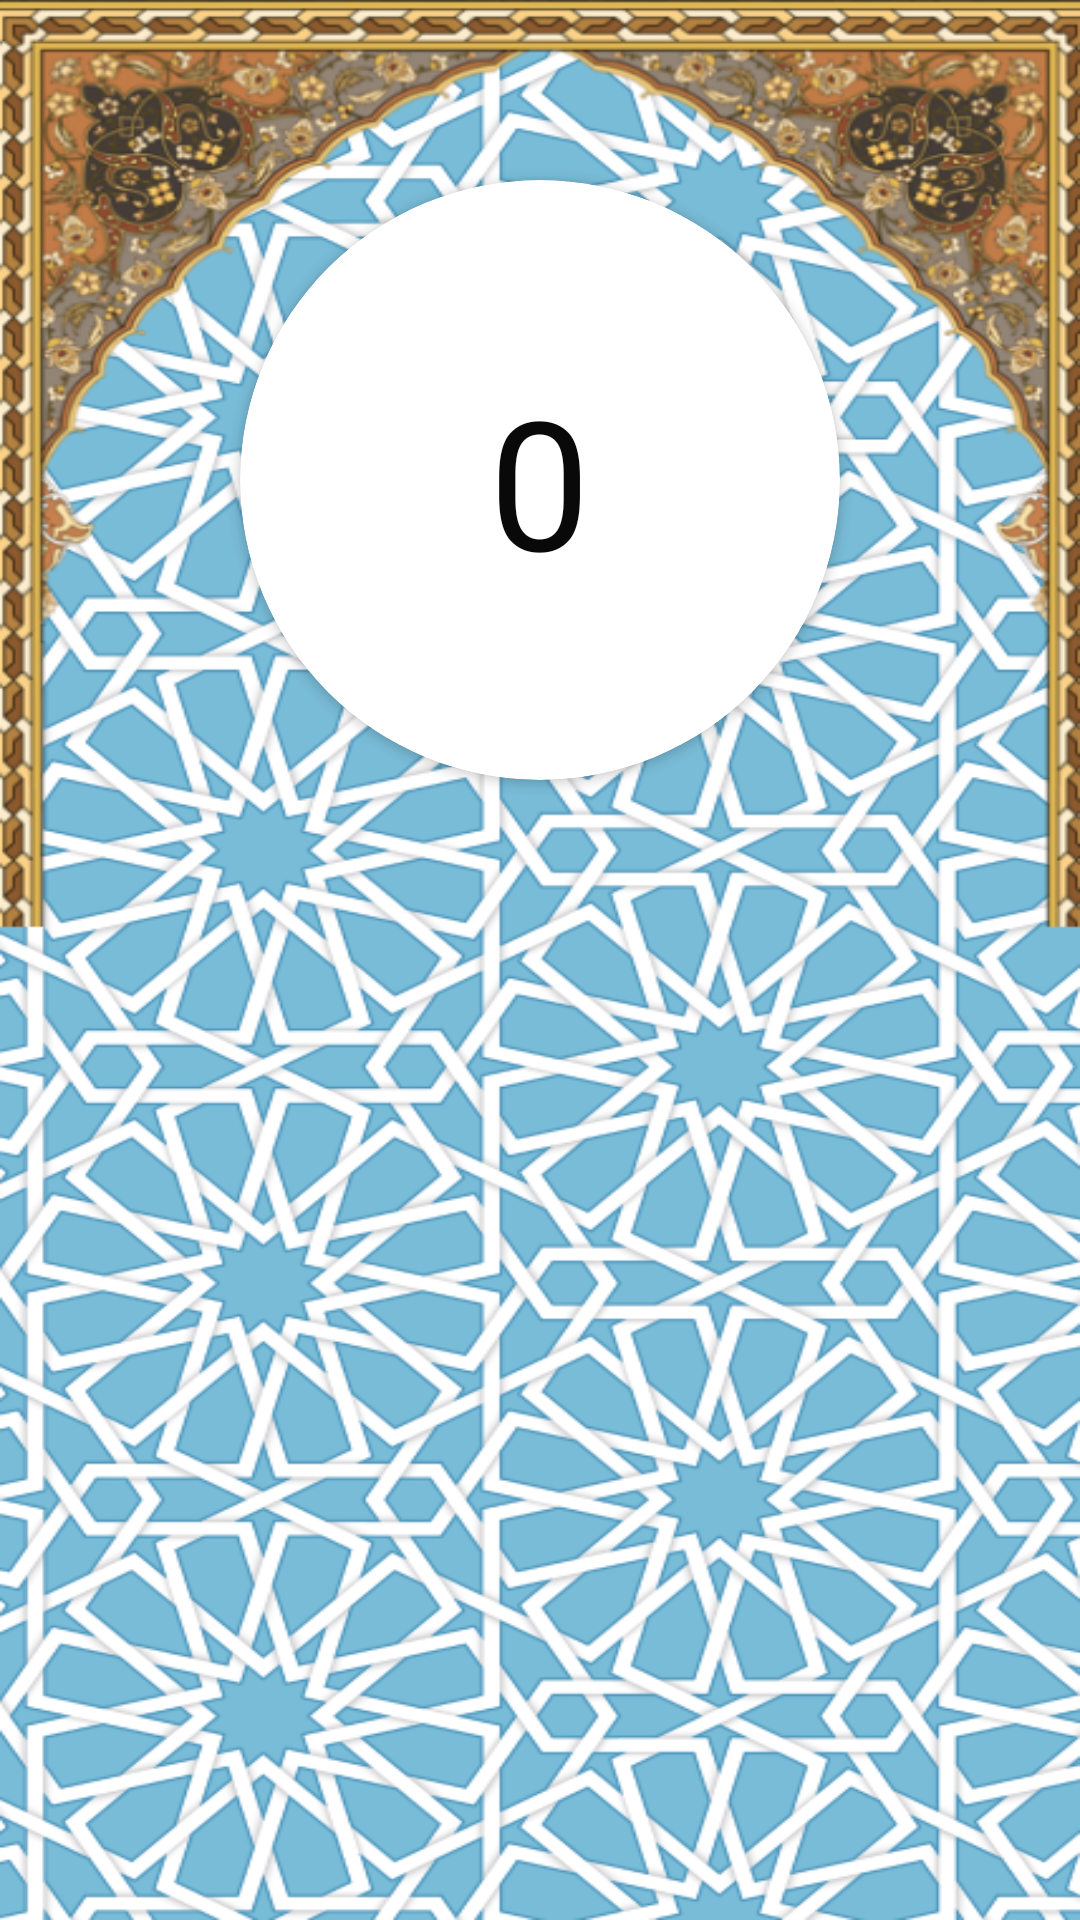

Produce the Android XML layout that renders to this screen, including the resource entries it uses.
<!-- AndroidManifest.xml: application theme Theme.DemoAthkar -->
<!-- res/layout/activity_tasbih.xml -->
<?xml version="1.0" encoding="utf-8"?>
<RelativeLayout xmlns:android="http://schemas.android.com/apk/res/android"
    xmlns:app="http://schemas.android.com/apk/res-auto"
    xmlns:tools="http://schemas.android.com/tools"
    android:layout_width="match_parent"
    android:layout_height="match_parent"
    android:background="@drawable/tasbih_back"
    tools:context=".Tasbih">


    <RelativeLayout
        android:id="@+id/topLay"
        android:layout_width="match_parent"
        android:layout_height="?attr/actionBarSize"
        android:layout_alignParentTop="true"
        app:title="@string/app_name"

        >

        <ImageView
            android:layout_width="wrap_content"
            android:layout_height="wrap_content"
            android:src="@drawable/ic_baseline_arrow_back_24"
            android:layout_centerVertical="true"
            android:layout_alignParentStart="true"
            android:layout_marginStart="15dp"
            />


    </RelativeLayout>



    <androidx.cardview.widget.CardView
        android:id="@+id/card_tasbih"
        android:layout_alignParentTop="true"
        android:layout_centerHorizontal="true"
        android:layout_marginTop="60dp"
        android:layout_width="200dp"
        android:layout_height="200dp"
        app:cardCornerRadius="150dp"


        >

        <RelativeLayout
            android:layout_width="match_parent"
            android:layout_height="match_parent"
            >

            <TextView
                android:id="@+id/tv_tasbih"
                android:layout_width="wrap_content"
                android:layout_height="wrap_content"
                android:layout_centerInParent="true"
                android:fontFamily="@font/aclonica"
                android:text="0"
                android:textColor="#090909"
                android:textSize="60sp" />

        </RelativeLayout>



    </androidx.cardview.widget.CardView>


    <ImageView
        android:id="@+id/img_tasbihBtn"
        android:layout_width="300dp"
        android:layout_height="300dp"
        android:src="@drawable/tasbih_btn"
        android:layout_alignParentBottom="true"
        android:layout_centerInParent="true"
        android:layout_marginBottom="20dp"
        />




</RelativeLayout>
<!-- resources referenced by this layout -->
<resources>
  <!-- drawable tasbih_back: png bitmap (drawable, 515783 bytes) -->
  <string name="app_name">إنها تذكرة</string>
  <style name="Theme.DemoAthkar" parent="Theme.MaterialComponents.DayNight.NoActionBar">
          
          <item name="colorPrimary">@color/purple_500</item>
          <item name="colorPrimaryVariant">#9993A5</item>
          <item name="colorOnPrimary">@color/white</item>
          
          <item name="colorSecondary">@color/teal_200</item>
          <item name="colorSecondaryVariant">@color/teal_700</item>
          <item name="colorOnSecondary">@color/black</item>
          
          <item name="android:statusBarColor" tools:targetApi="l">?attr/colorPrimaryVariant</item>
          
      </style>
  <color name="purple_500">#FF6200EE</color>
  <color name="white">#FFFFFFFF</color>
  <color name="teal_200">#FF03DAC5</color>
  <color name="teal_700">#FF018786</color>
  <color name="black">#FF000000</color>
</resources>
